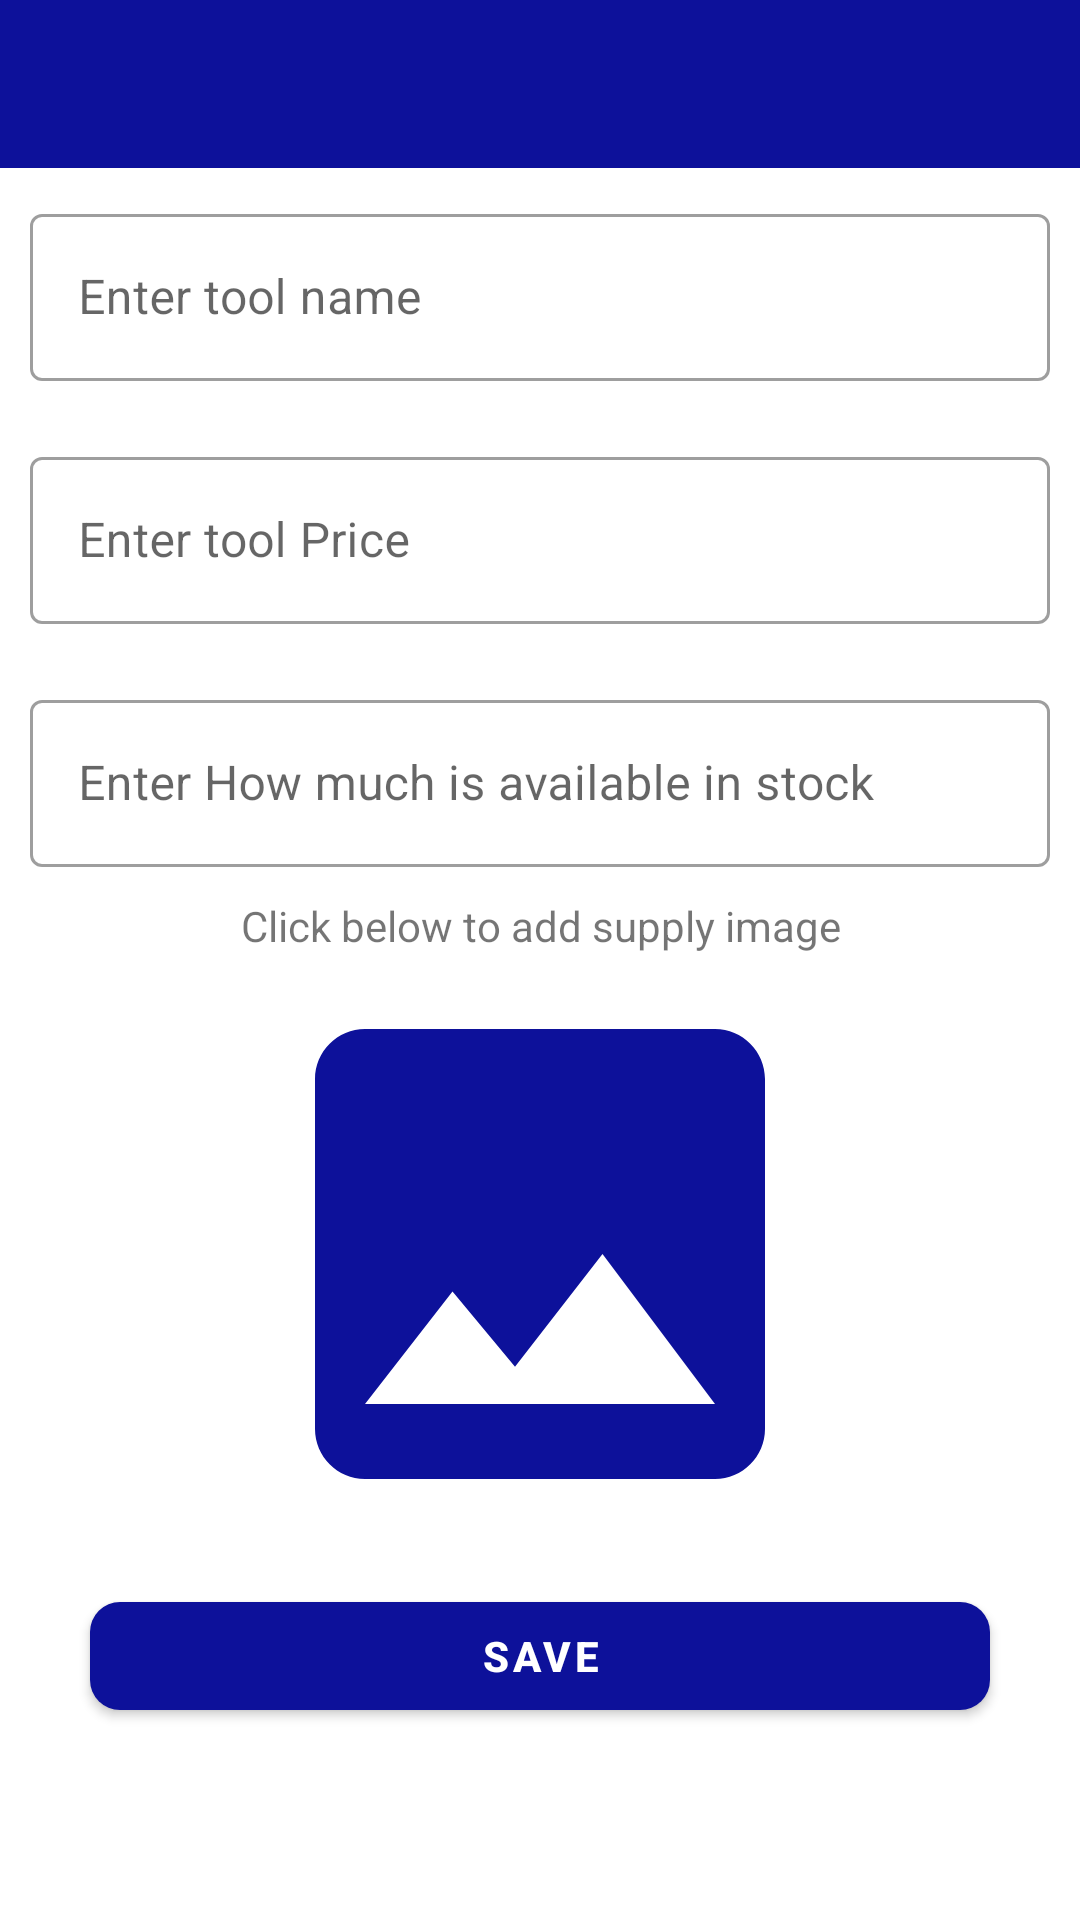

Android layout source for this screen:
<!-- AndroidManifest.xml: application theme AppTheme -->
<!-- res/layout/activity_add_new_tool.xml -->
<?xml version="1.0" encoding="utf-8"?>
<LinearLayout xmlns:android="http://schemas.android.com/apk/res/android"
    xmlns:app="http://schemas.android.com/apk/res-auto"
    xmlns:tools="http://schemas.android.com/tools"
    android:layout_width="match_parent"
    android:layout_height="match_parent"
    android:orientation="vertical"
    tools:context=".NewSupplyActivity">

    <androidx.appcompat.widget.Toolbar
        android:id="@+id/addtooltoolbar"
        android:layout_width="match_parent"
        android:layout_height="?attr/actionBarSize"
        android:background="@color/colorPrimary" />

    <com.google.android.material.textfield.TextInputLayout
        android:layout_width="match_parent"
        android:layout_height="wrap_content"
        android:layout_margin="10dp">

        <com.google.android.material.textfield.TextInputEditText
            android:id="@+id/toolname"
            android:layout_width="match_parent"
            android:layout_height="match_parent"
            android:hint="@string/enter_tool_name" />
    </com.google.android.material.textfield.TextInputLayout>

    <com.google.android.material.textfield.TextInputLayout
        android:layout_width="match_parent"
        android:layout_height="wrap_content"
        android:layout_margin="10dp">

        <com.google.android.material.textfield.TextInputEditText
            android:id="@+id/toolprice"
            android:layout_width="match_parent"
            android:layout_height="match_parent"
            android:hint="@string/enter_tool_price" />
    </com.google.android.material.textfield.TextInputLayout>

    <com.google.android.material.textfield.TextInputLayout
        android:layout_width="match_parent"
        android:layout_height="wrap_content"
        android:layout_margin="10dp"

        >

        <com.google.android.material.textfield.TextInputEditText
            android:id="@+id/toolsavailable"
            android:layout_width="match_parent"
            android:layout_height="match_parent"
            android:hint="@string/enter_how_much_is_available_in_stock" />
    </com.google.android.material.textfield.TextInputLayout>

    <TextView
        android:layout_width="match_parent"
        android:layout_height="wrap_content"
        android:layout_gravity="center"
        android:gravity="center"
        android:text="@string/click_below_to_add_supply_image" />

    <ImageView
        android:id="@+id/supplyphoto"
        android:layout_width="200dp"
        android:layout_height="200dp"
        android:layout_gravity="center"
        android:contentDescription="@string/stock_icon"
        android:src="@drawable/ic_image_black_24dp" />

    <com.google.android.material.button.MaterialButton
        android:id="@+id/savetool"
        android:layout_width="300dp"
        android:layout_height="wrap_content"
        android:layout_gravity="center"
        android:layout_marginTop="10dp"
        android:gravity="center"
        android:text="@string/save"
        android:textStyle="bold"
        app:cornerRadius="10dp" />


</LinearLayout>
<!-- resources referenced by this layout -->
<resources>
  <color name="colorPrimary">#0D119A</color>
  <!-- drawable ic_image_black_24dp (drawable) -->
  <vector xmlns:android="http://schemas.android.com/apk/res/android"
      android:width="24dp"
      android:height="24dp"
      android:tint="#0D119A"
      android:viewportWidth="24.0"
      android:viewportHeight="24.0">
      <path
          android:fillColor="#FF000000"
          android:pathData="M21,19V5c0,-1.1 -0.9,-2 -2,-2H5c-1.1,0 -2,0.9 -2,2v14c0,1.1 0.9,2 2,2h14c1.1,0 2,-0.9 2,-2zM8.5,13.5l2.5,3.01L14.5,12l4.5,6H5l3.5,-4.5z" />
  </vector>
  <string name="click_below_to_add_supply_image">Click below to add supply image</string>
  <string name="enter_how_much_is_available_in_stock">Enter How much is available in stock</string>
  <string name="enter_tool_name">Enter tool name</string>
  <string name="enter_tool_price">Enter tool Price</string>
  <string name="save">SAVE</string>
  <string name="stock_icon">icon</string>
  <style name="AppTheme" parent="Theme.MaterialComponents.Light.NoActionBar">
          
          <item name="colorPrimary">@color/colorPrimary</item>
          <item name="colorPrimaryDark">@color/colorPrimaryDark</item>
          <item name="colorAccent">@color/colorAccent</item>
          <item name="textInputStyle">@style/Widget.MaterialComponents.TextInputLayout.OutlinedBox
          </item>
      </style>
  <color name="colorPrimaryDark">#0D119A</color>
  <color name="colorAccent">#D81B60</color>
</resources>
